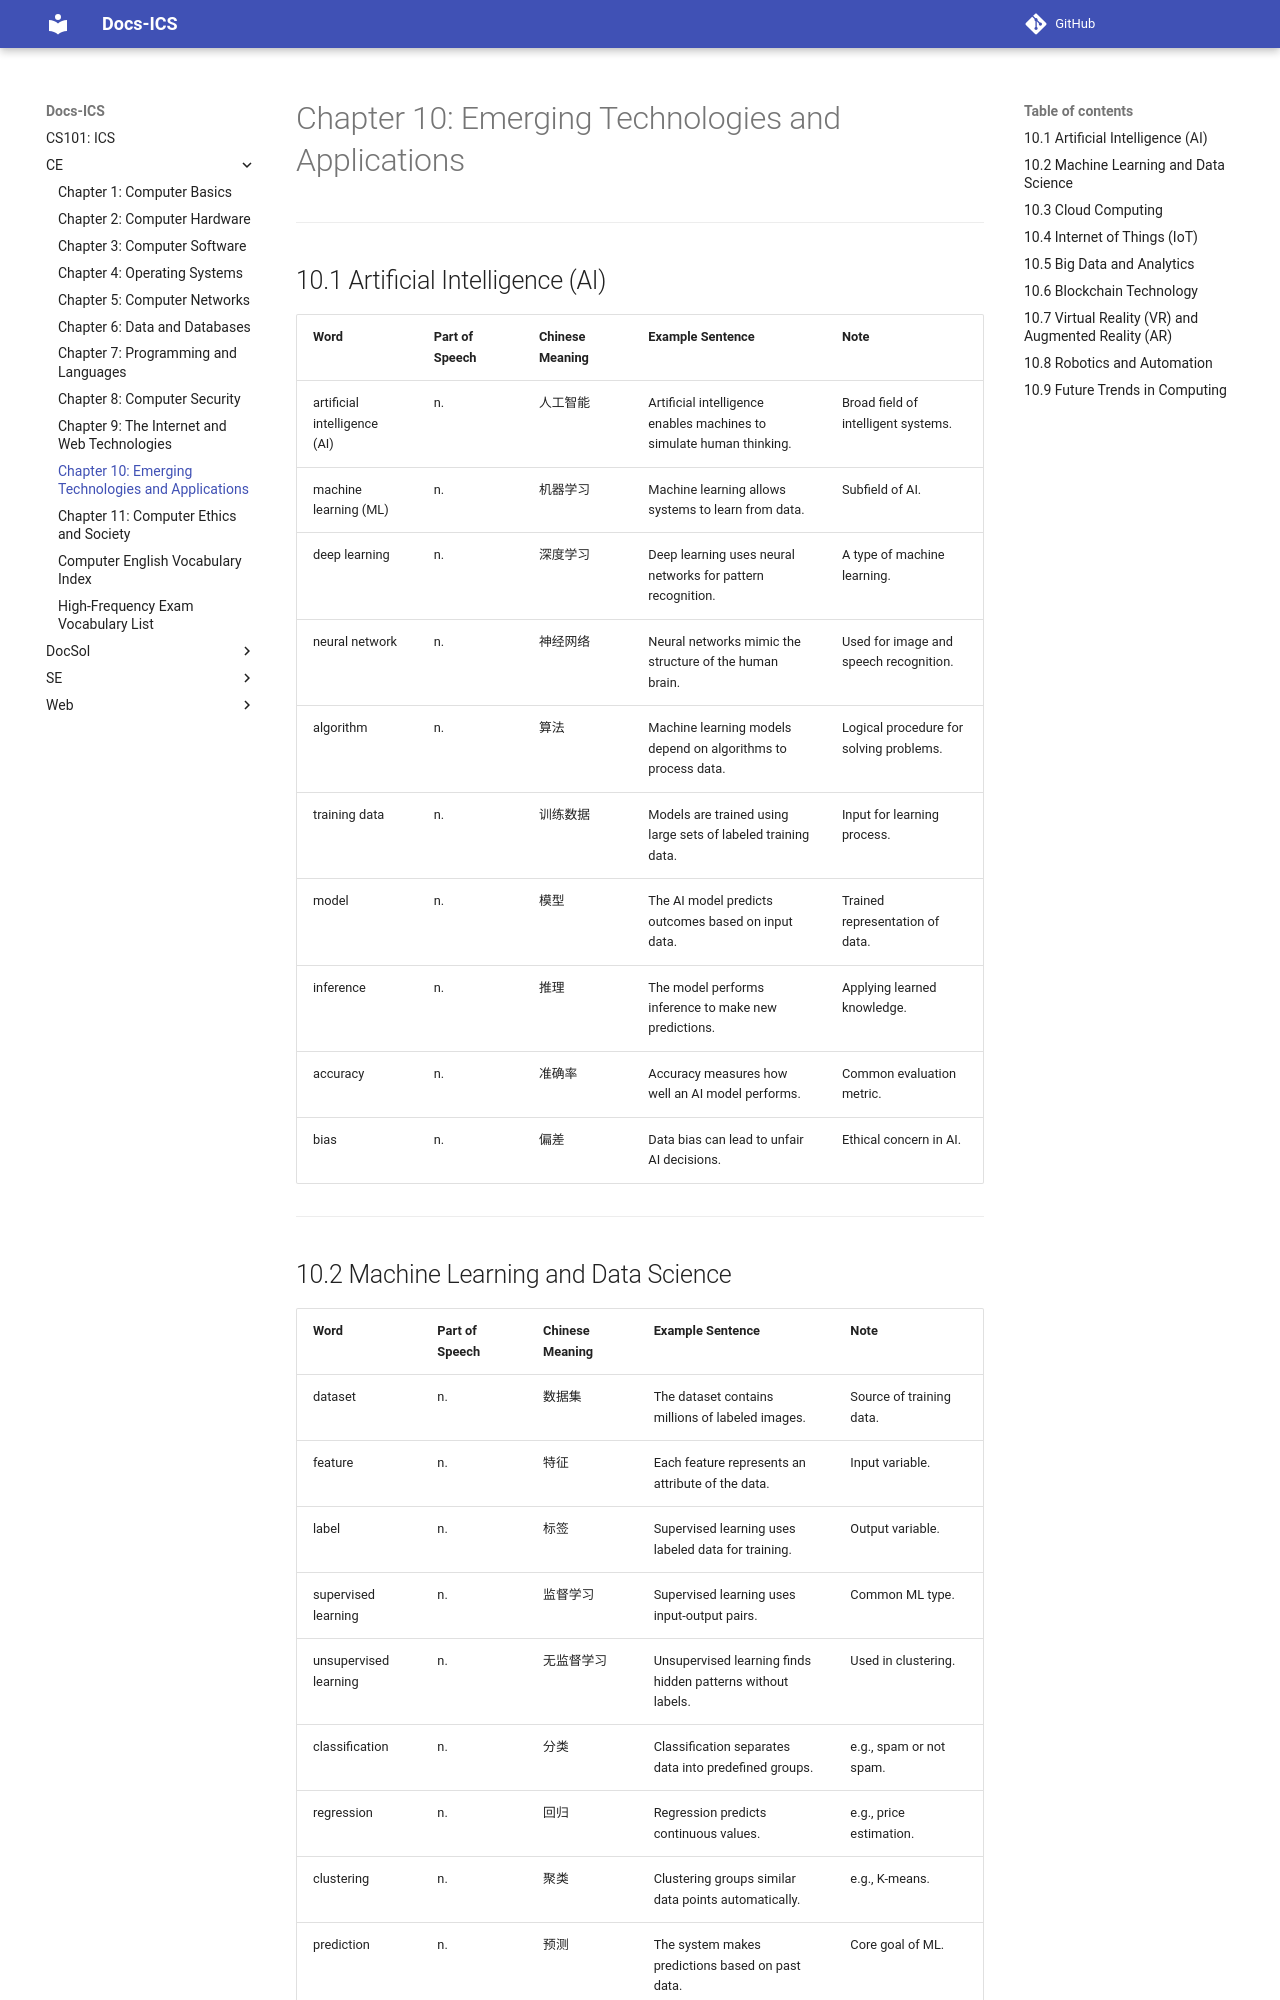

repository: abotw/CS101-ICS-DocSite · page: CE/ch10/index.html · generator: mkdocs

# Chapter 10: Emerging Technologies and Applications

---

## 10.1 Artificial Intelligence (AI)

|Word|Part of Speech|Chinese Meaning|Example Sentence|Note|
|---|---|---|---|---|
|artificial intelligence (AI)|n.|人工智能|Artificial intelligence enables machines to simulate human thinking.|Broad field of intelligent systems.|
|machine learning (ML)|n.|机器学习|Machine learning allows systems to learn from data.|Subfield of AI.|
|deep learning|n.|深度学习|Deep learning uses neural networks for pattern recognition.|A type of machine learning.|
|neural network|n.|神经网络|Neural networks mimic the structure of the human brain.|Used for image and speech recognition.|
|algorithm|n.|算法|Machine learning models depend on algorithms to process data.|Logical procedure for solving problems.|
|training data|n.|训练数据|Models are trained using large sets of labeled training data.|Input for learning process.|
|model|n.|模型|The AI model predicts outcomes based on input data.|Trained representation of data.|
|inference|n.|推理|The model performs inference to make new predictions.|Applying learned knowledge.|
|accuracy|n.|准确率|Accuracy measures how well an AI model performs.|Common evaluation metric.|
|bias|n.|偏差|Data bias can lead to unfair AI decisions.|Ethical concern in AI.|

---

## 10.2 Machine Learning and Data Science

|Word|Part of Speech|Chinese Meaning|Example Sentence|Note|
|---|---|---|---|---|
|dataset|n.|数据集|The dataset contains millions of labeled images.|Source of training data.|
|feature|n.|特征|Each feature represents an attribute of the data.|Input variable.|
|label|n.|标签|Supervised learning uses labeled data for training.|Output variable.|
|supervised learning|n.|监督学习|Supervised learning uses input-output pairs.|Common ML type.|
|unsupervised learning|n.|无监督学习|Unsupervised learning finds hidden patterns without labels.|Used in clustering.|
|classification|n.|分类|Classification separates data into predefined groups.|e.g., spam or not spam.|
|regression|n.|回归|Regression predicts continuous values.|e.g., price estimation.|
|clustering|n.|聚类|Clustering groups similar data points automatically.|e.g., K-means.|
|prediction|n.|预测|The system makes predictions based on past data.|Core goal of ML.|
|evaluation|n.|评估|Evaluation measures the model’s performance.|Uses metrics like precision and recall.|

---
